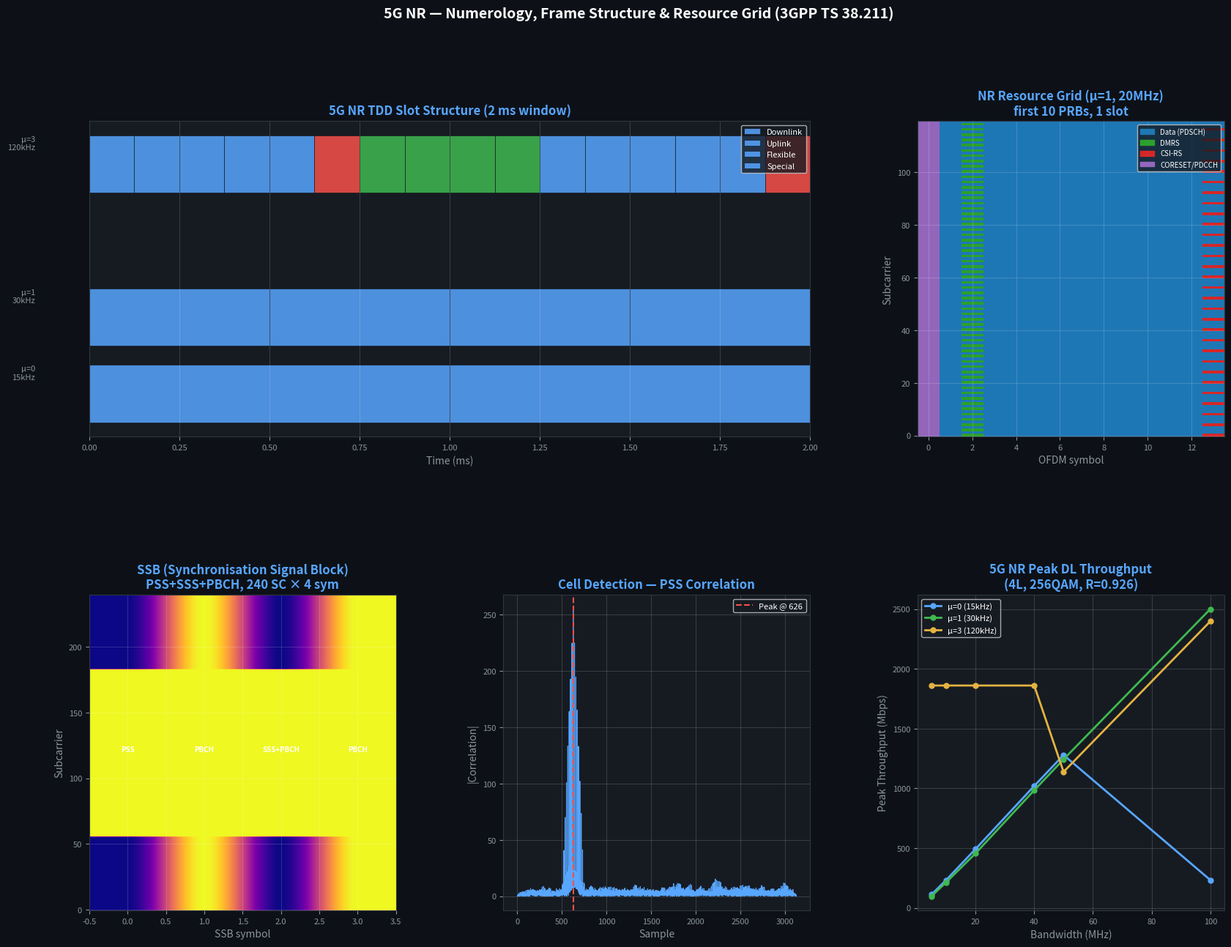

Here is the Python script that generated this plot:
"""
src/nr_numerology/nr_frame.py
==============================
5G NR (New Radio) Numerology and Frame Structure
3GPP TS 38.211

Covers:
  - Numerology (μ = 0..4): subcarrier spacing, slot duration
  - Frame / subframe / slot / symbol structure
  - Resource grid: PRB, RE, CORESET
  - Reference signals: DMRS, CSI-RS, SSB (Synchronisation Signal Block)
  - Physical channels: PDSCH, PDCCH, PBCH, PUSCH, PUCCH
"""

import numpy as np
import matplotlib.pyplot as plt
import matplotlib.patches as mpatches
import matplotlib.gridspec as gridspec

# ─────────────────────────────────────────────
# 1. NR NUMEROLOGY TABLE (3GPP TS 38.211 Table 4.2-1)
# ─────────────────────────────────────────────

NR_NUMEROLOGY = {
    # μ: (Δf kHz, slot_dur_ms, sym/slot, CP_type, use_case)
    0: {'scs_khz': 15,   'slot_ms': 1.0,    'sym_per_slot': 14, 'cp': 'normal',   'use': 'Sub-6GHz FDD/TDD'},
    1: {'scs_khz': 30,   'slot_ms': 0.5,    'sym_per_slot': 14, 'cp': 'normal',   'use': 'Sub-6GHz TDD'},
    2: {'scs_khz': 60,   'slot_ms': 0.25,   'sym_per_slot': 14, 'cp': 'normal/extended', 'use': 'Sub-6GHz / FR2'},
    3: {'scs_khz': 120,  'slot_ms': 0.125,  'sym_per_slot': 14, 'cp': 'normal',   'use': 'mmWave FR2'},
    4: {'scs_khz': 240,  'slot_ms': 0.0625, 'sym_per_slot': 14, 'cp': 'normal',   'use': 'mmWave reference'},
}

# Bandwidth options per numerology (MHz): max PRBs
NR_BW_TABLE = {
    0: {5:25, 10:52, 15:79, 20:106, 25:133, 40:216, 50:270},        # 15 kHz SCS
    1: {5:11, 10:24, 15:38, 20:51,  25:65,  40:106, 50:133, 100:264},# 30 kHz SCS
    2: {10:11,15:18, 20:24, 25:31,  40:51,  50:65,  100:132,200:264},# 60 kHz SCS
    3: {50:32,100:66,200:132,400:264},                                 # 120 kHz SCS
    4: {50:16,100:32,200:66,400:132},                                  # 240 kHz SCS
}

FRAME_DUR_MS  = 10.0    # 10 ms radio frame
SUBFRAME_DUR  = 1.0     # 1 ms subframe
SUBFRAMES_PER_FRAME = 10


class NRConfig:
    """5G NR configuration for a given numerology and bandwidth."""
    def __init__(self, mu=1, bw_mhz=100):
        self.mu      = mu
        self.bw_mhz  = bw_mhz
        num          = NR_NUMEROLOGY[mu]
        self.scs_khz    = num['scs_khz']
        self.scs_hz     = num['scs_khz'] * 1e3
        self.slot_dur_ms= num['slot_ms']
        self.sym_per_slot = num['sym_per_slot']
        self.slots_per_subframe = int(1.0 / self.slot_dur_ms)
        self.slots_per_frame    = int(FRAME_DUR_MS / self.slot_dur_ms)
        self.n_prb = NR_BW_TABLE.get(mu, {}).get(bw_mhz, 52)
        self.n_sc  = self.n_prb * 12          # 12 SC per PRB
        self.fft_size = self._fft_size()
        self.cp_len   = self._cp_len()
        self.fs       = self.scs_hz * self.fft_size   # sample rate

    def _fft_size(self):
        """Minimum FFT size >= N_SC (next power of 2)."""
        n = self.n_sc
        p = 1
        while p < n: p <<= 1
        return max(p, 128)

    def _cp_len(self):
        """Normal CP length = 144/2048 * Ts * FFT_size (approx)."""
        return max(int(self.fft_size * 144 / 2048), 6)

    def sym_dur_us(self):
        return 1e6 / self.scs_hz

    def __str__(self):
        return (f"NRConfig(μ={self.mu}, SCS={self.scs_khz}kHz, "
                f"BW={self.bw_mhz}MHz, PRB={self.n_prb}, "
                f"SC={self.n_sc}, FFT={self.fft_size}, "
                f"slot={self.slot_dur_ms}ms)")


# ─────────────────────────────────────────────
# 2. SLOT FORMATS (3GPP TS 38.213 Table 11.1.1-1)
# ─────────────────────────────────────────────

# Format: list of 14 symbols as D=downlink, U=uplink, F=flexible/guard
SLOT_FORMATS = {
    0:  'D'*14,                   # All downlink
    1:  'U'*14,                   # All uplink
    2:  'D'*12 + 'F'*2,           # DL heavy
    7:  'D'*6 + 'F'*4 + 'U'*4,   # TDD mixed (common for NR)
    28: 'D'*3 + 'F'*8 + 'U'*3,   # Balanced TDD
    34: 'D'*13 + 'U'*1,           # Almost all DL
    55: 'D'*7 + 'F'*2 + 'U'*5,   # DDDSU pattern equivalent
}

TDD_PATTERNS = {
    'DDDSU':  ['D','D','D','S','U'],  # 5-slot TDD (LTE-like)
    'DDDDD_UUUUU': ['D']*5 + ['U']*5,
    'DL_heavy': ['D','D','D','D','S','U','U'],  # 7-slot pattern
    'balanced': ['D','D','S','U','U'],
}


# ─────────────────────────────────────────────
# 3. RESOURCE GRID BUILDER
# ─────────────────────────────────────────────

class NRResourceGrid:
    """
    5G NR resource grid for one slot.
    Dimensions: [n_sc × n_symbols] = [N_PRB*12 × 14]
    """

    # RE types
    DATA   = 0
    DMRS   = 1
    CSIRS  = 2
    PTRS   = 3
    GUARD  = 4
    CORESET= 5

    def __init__(self, cfg: NRConfig, dmrs_type=1):
        self.cfg       = cfg
        self.n_sc      = cfg.n_sc
        self.n_sym     = cfg.sym_per_slot
        self.dmrs_type = dmrs_type
        self.grid      = np.zeros((self.n_sc, self.n_sym), dtype=int)
        self._place_dmrs()
        self._place_coreset()

    def _place_dmrs(self):
        """Place DMRS (Demodulation Reference Signal) — Type 1, mapping type A."""
        # DMRS on symbol 2 (single-symbol front-loaded, 3GPP TS 38.211 §7.4.1)
        dmrs_syms = [2]                # additional at [2,3] for PDSCH mapping B
        if self.dmrs_type == 1:
            # Type 1: every other SC (δ=0,2,4,...) per CDM group
            dmrs_sc = np.arange(0, self.n_sc, 2)
        else:
            # Type 2: groups of 2 SC every 3rd
            dmrs_sc = np.concatenate([np.arange(k, self.n_sc, 6) for k in [0,1]])
        for s in dmrs_syms:
            self.grid[dmrs_sc, s] = self.DMRS

    def _place_coreset(self):
        """CORESET (Control Resource Set) on first 1-3 symbols."""
        # Simplified: 1 symbol CORESET across first 48 PRBs
        coreset_prbs  = min(self.cfg.n_prb, 48)
        coreset_sc    = coreset_prbs * 12
        self.grid[:coreset_sc, 0] = self.CORESET

    def place_csirs(self, row=1):
        """CSI-RS (Channel State Information RS) placement."""
        # Simplified row 1: single port, symbol 13, every 4th SC
        csirs_sc = np.arange(0, self.n_sc, 4)
        self.grid[csirs_sc, 13] = self.CSIRS

    def n_data_re(self):
        return int(np.sum(self.grid == self.DATA))

    def color_map(self):
        """Return RGB image of resource grid."""
        colors = {
            self.DATA:    [0.12, 0.47, 0.71],  # blue
            self.DMRS:    [0.17, 0.63, 0.17],  # green
            self.CSIRS:   [0.84, 0.15, 0.16],  # red
            self.PTRS:    [1.00, 0.50, 0.05],  # orange
            self.GUARD:   [0.50, 0.50, 0.50],  # grey
            self.CORESET: [0.58, 0.40, 0.74],  # purple
        }
        img = np.zeros((self.n_sc, self.n_sym, 3))
        for re_type, col in colors.items():
            mask = self.grid == re_type
            img[mask] = col
        return img


# ─────────────────────────────────────────────
# 4. 5G NR OFDM MOD / DEMOD
# ─────────────────────────────────────────────

def nr_ofdm_mod(grid_freq, cfg: NRConfig):
    """
    5G NR OFDM modulation for one slot (14 symbols).
    grid_freq: (n_sc × 14) complex array
    Returns time-domain signal.
    """
    fft_size = cfg.fft_size
    sc_start = (fft_size - cfg.n_sc) // 2
    symbols  = []
    for s in range(cfg.sym_per_slot):
        freq = np.zeros(fft_size, dtype=complex)
        freq[sc_start:sc_start+cfg.n_sc] = grid_freq[:, s]
        td   = np.fft.ifft(freq) * np.sqrt(fft_size)
        cp   = td[-cfg.cp_len:]
        symbols.append(np.concatenate([cp, td]))
    return np.concatenate(symbols)


def nr_ofdm_demod(signal, cfg: NRConfig):
    """5G NR OFDM demodulation. Returns (n_sc × 14) frequency-domain grid."""
    fft_size  = cfg.fft_size
    sym_len   = fft_size + cfg.cp_len
    sc_start  = (fft_size - cfg.n_sc) // 2
    grid_out  = np.zeros((cfg.n_sc, cfg.sym_per_slot), dtype=complex)
    for s in range(cfg.sym_per_slot):
        seg = signal[s*sym_len:(s+1)*sym_len]
        if len(seg) < sym_len:
            break
        td  = seg[cfg.cp_len:]
        fd  = np.fft.fft(td) / np.sqrt(fft_size)
        grid_out[:, s] = fd[sc_start:sc_start+cfg.n_sc]
    return grid_out


# ─────────────────────────────────────────────
# 5. SSB (Synchronisation Signal Block)
# ─────────────────────────────────────────────

def generate_ssb(cell_id=0, mu=1):
    """
    Generate 5G NR SSB (SS/PBCH block).
    Contains: PSS (Primary Sync), SSS (Secondary Sync), PBCH.
    SSB occupies 20 PRBs (240 SC), 4 OFDM symbols.
    """
    N_sc_ssb = 240   # 20 PRBs
    N_sym_ssb = 4

    # PSS: m-sequence based, length 127, centered in symbol 0
    pss = _generate_pss(cell_id % 3)
    # SSS: Gold sequence based, length 127, centered in symbol 2
    sss = _generate_sss(cell_id)
    # PBCH: QPSK on symbols 1,3 and sides of 2
    pbch = np.exp(1j * np.pi/4 * np.random.randint(0, 4, N_sc_ssb * 2))

    ssb_grid = np.zeros((N_sc_ssb, N_sym_ssb), dtype=complex)
    # Place PSS in symbol 0, centre 127 SC
    ssb_grid[56:56+127, 0] = pss
    # Place SSS in symbol 2
    ssb_grid[56:56+127, 2] = sss
    # PBCH in symbols 1,3
    ssb_grid[:, 1] = pbch[:N_sc_ssb]
    ssb_grid[:, 3] = pbch[N_sc_ssb:]

    return ssb_grid, pss, sss


def _generate_pss(N_id2):
    """PSS: BPSK m-sequence of length 127."""
    x = np.zeros(127)
    init = [0,1,1,0,1,1,1]   # initial state
    reg  = list(init)
    seq  = []
    for _ in range(127):
        seq.append(reg[0])
        fb = (reg[3] + reg[0]) % 2
        reg = [fb] + reg[:-1]
    seq = np.array(seq)
    n   = np.arange(127)
    pss = 1 - 2 * ((seq + N_id2) % 2)
    return pss.astype(complex)


def _generate_sss(cell_id):
    """SSS: Gold sequence of length 127."""
    N_id1 = cell_id // 3
    N_id2 = cell_id % 3

    def m_seq(init):
        reg = list(init)
        out = []
        for _ in range(127):
            out.append(reg[0])
            fb = (reg[3] + reg[0]) % 2
            reg = [fb] + reg[:-1]
        return np.array(out)

    x0 = m_seq([1,0,0,0,0,0,0])
    x1 = m_seq([1,0,0,0,0,0,0])
    m0 = 15 * (N_id1 // 112) + 5 * N_id2
    m1 = N_id1 % 112
    n  = np.arange(127)
    sss = (1-2*x0[(n+m0)%127]) * (1-2*x1[(n+m1)%127])
    return sss.astype(complex)


def ssb_detect(rx_signal, cfg: NRConfig, cell_id=0):
    """Detect SSB using PSS correlation."""
    pss, _ = _generate_pss(cell_id % 3), None
    # Cross-correlate with PSS
    corr  = np.abs(np.correlate(rx_signal[:5000].real, pss.real, mode='full'))
    peak  = np.argmax(corr)
    return peak, corr


# ─────────────────────────────────────────────
# 6. THROUGHPUT CALCULATOR
# ─────────────────────────────────────────────

def nr_peak_throughput(mu, bw_mhz, layers=4, mod_order=8, code_rate=948/1024):
    """
    Calculate 5G NR peak DL throughput (3GPP TS 38.306).
    mod_order: 2=QPSK, 4=16QAM, 6=64QAM, 8=256QAM
    """
    cfg       = NRConfig(mu, bw_mhz)
    rg        = NRResourceGrid(cfg)
    n_data_re = rg.n_data_re()

    # Bits per slot per layer
    bits_per_slot = n_data_re * mod_order * code_rate

    # Total bits per second
    slots_per_sec = 1000 / cfg.slot_dur_ms
    tput_mbps     = bits_per_slot * slots_per_sec * layers / 1e6

    return {
        'mu':           mu,
        'scs_khz':      cfg.scs_khz,
        'bw_mhz':       bw_mhz,
        'n_prb':        cfg.n_prb,
        'n_data_re':    n_data_re,
        'layers':       layers,
        'modulation':   {2:'QPSK',4:'16QAM',6:'64QAM',8:'256QAM'}.get(mod_order,'?'),
        'code_rate':    code_rate,
        'tput_mbps':    tput_mbps,
        'slots_per_sec':slots_per_sec,
    }


# ─────────────────────────────────────────────
# DEMO
# ─────────────────────────────────────────────

if __name__ == '__main__':
    print("=" * 65)
    print("  5G NR — Numerology & Frame Structure (3GPP TS 38.211)")
    print("=" * 65)

    # ── 1. Numerology comparison ──────────────────────────────
    print("\n  NR Numerology Table:")
    print(f"  {'μ':>3}  {'SCS':>8}  {'Slot':>8}  {'Slots/frame':>12}  {'Use case'}")
    print("  " + "-"*65)
    for mu, n in NR_NUMEROLOGY.items():
        sps  = int(FRAME_DUR_MS / n['slot_ms'])
        print(f"  {mu:>3}  {n['scs_khz']:>5} kHz  {n['slot_ms']:>5.4f} ms  "
              f"{sps:>12}  {n['use']}")

    # ── 2. Throughput table ───────────────────────────────────
    print("\n  Peak DL Throughput (4 layers, 256QAM, R=0.926):")
    print(f"  {'Config':>20}  {'PRBs':>6}  {'Tput (Mbps)':>12}")
    print("  " + "-"*45)
    configs = [(0,20),(0,50),(1,100),(2,100),(3,100),(3,400)]
    for mu, bw in configs:
        r = nr_peak_throughput(mu, bw, layers=4, mod_order=8, code_rate=948/1024)
        print(f"  μ={mu} {bw}MHz {r['scs_khz']}kHz   {r['n_prb']:>6}  {r['tput_mbps']:>12.1f}")

    # ── Plots ─────────────────────────────────────────────────
    fig = plt.figure(figsize=(20, 14))
    fig.patch.set_facecolor('#0d1117')
    gs  = gridspec.GridSpec(2, 3, figure=fig, hspace=0.5, wspace=0.35)

    DARK = '#0d1117'; BG = '#161b22'; GRD = dict(alpha=0.15, color='white')
    def dark_ax(pos):
        ax = fig.add_subplot(pos)
        ax.set_facecolor(BG)
        ax.tick_params(colors='#8b949e', labelsize=8)
        for sp in ax.spines.values(): sp.set_edgecolor('#30363d')
        ax.grid(**GRD)
        return ax

    # Plot 1: NR Frame structure timeline
    ax1 = dark_ax(gs[0, :2])
    colors_du = {'D':'#58a6ff', 'U':'#3fb950', 'F':'#e3b341', 'S':'#f85149'}
    labels_seen = set()
    for mu_p in [0, 1, 3]:
        num    = NR_NUMEROLOGY[mu_p]
        n_slots = int(2.0 / num['slot_ms'])  # show 2 ms
        y_base = mu_p * 1.2
        pattern = list('DDDDDSUUUU')   # simplified TDD
        for s in range(n_slots):
            slot_type = pattern[s % len(pattern)]
            col = colors_du.get(slot_type, '#aaa')
            lbl = slot_type if slot_type not in labels_seen else None
            labels_seen.add(slot_type)
            ax1.barh(y_base, num['slot_ms'], left=s*num['slot_ms'],
                     height=0.9, color=col, edgecolor='#0d1117', lw=0.5,
                     label=lbl, alpha=0.85)
        ax1.text(-0.15, y_base+0.45,
                 f"μ={mu_p}\n{num['scs_khz']}kHz",
                 ha='right', va='top', color='#8b949e', fontsize=8)

    ax1.set_xlabel('Time (ms)', color='#8b949e')
    ax1.set_title('5G NR TDD Slot Structure (2 ms window)', color='#58a6ff', fontweight='bold')
    ax1.legend(loc='upper right', fontsize=8, facecolor=BG, labelcolor='white',
               labels=['Downlink','Uplink','Flexible','Special'])
    ax1.set_yticks([]); ax1.set_xlim(0, 2)

    # Plot 2: Resource grid (μ=1, 20 MHz)
    ax2 = dark_ax(gs[0, 2])
    cfg2  = NRConfig(mu=1, bw_mhz=20)
    rg2   = NRResourceGrid(cfg2)
    rg2.place_csirs()
    img   = rg2.color_map()
    ax2.imshow(img[:120, :], aspect='auto', origin='lower', interpolation='nearest')
    ax2.set_title('NR Resource Grid (μ=1, 20MHz)\nfirst 10 PRBs, 1 slot', color='#58a6ff', fontweight='bold')
    ax2.set_xlabel('OFDM symbol', color='#8b949e')
    ax2.set_ylabel('Subcarrier', color='#8b949e')
    legend_patches = [
        mpatches.Patch(color='#1e78b4', label='Data (PDSCH)'),
        mpatches.Patch(color='#2ca02c', label='DMRS'),
        mpatches.Patch(color='#d62728', label='CSI-RS'),
        mpatches.Patch(color='#9467bd', label='CORESET/PDCCH'),
    ]
    ax2.legend(handles=legend_patches, fontsize=7, facecolor=BG, labelcolor='white',
               loc='upper right')

    # Plot 3: SSB structure
    ax3 = dark_ax(gs[1, 0])
    ssb_grid, pss, sss = generate_ssb(cell_id=42, mu=1)
    ax3.imshow(np.abs(ssb_grid), aspect='auto', origin='lower', cmap='plasma')
    ax3.set_title('SSB (Synchronisation Signal Block)\nPSS+SSS+PBCH, 240 SC × 4 sym', color='#58a6ff', fontweight='bold')
    ax3.set_xlabel('SSB symbol', color='#8b949e'); ax3.set_ylabel('Subcarrier', color='#8b949e')
    for label, sym in [('PSS',0),('PBCH',1),('SSS+PBCH',2),('PBCH',3)]:
        ax3.text(sym, 120, label, ha='center', color='white', fontsize=7, fontweight='bold')

    # Plot 4: PSS correlation / cell detection
    ax4 = dark_ax(gs[1, 1])
    cfg4 = NRConfig(mu=1, bw_mhz=20)
    ssb4, pss4, _ = generate_ssb(cell_id=0)
    # Embed SSB in noise signal
    noise_sig = (np.random.randn(3000) + 1j*np.random.randn(3000)) * 0.3
    noise_sig[500:500+len(pss4)] += pss4 * 2
    corr = np.abs(np.correlate(noise_sig.real, pss4.real, mode='full'))
    ax4.plot(corr, color='#58a6ff', lw=0.8)
    ax4.axvline(np.argmax(corr), color='#f85149', lw=1.5, ls='--', label=f'Peak @ {np.argmax(corr)}')
    ax4.set_title('Cell Detection — PSS Correlation', color='#58a6ff', fontweight='bold')
    ax4.set_xlabel('Sample', color='#8b949e'); ax4.set_ylabel('|Correlation|', color='#8b949e')
    ax4.legend(fontsize=8, facecolor=BG, labelcolor='white')

    # Plot 5: Peak throughput vs bandwidth
    ax5 = dark_ax(gs[1, 2])
    bw_range = [5, 10, 20, 40, 50, 100]
    for mu_p, col_p in [(0,'#58a6ff'),(1,'#3fb950'),(3,'#e3b341')]:
        tputs = []
        bws   = []
        for bw in bw_range:
            try:
                r = nr_peak_throughput(mu_p, bw, layers=4, mod_order=8)
                tputs.append(r['tput_mbps'])
                bws.append(bw)
            except: pass
        if tputs:
            ax5.plot(bws, tputs, 'o-', color=col_p, lw=2, ms=5,
                     label=f"μ={mu_p} ({NR_NUMEROLOGY[mu_p]['scs_khz']}kHz)")
    ax5.set_xlabel('Bandwidth (MHz)', color='#8b949e')
    ax5.set_ylabel('Peak Throughput (Mbps)', color='#8b949e')
    ax5.set_title('5G NR Peak DL Throughput\n(4L, 256QAM, R=0.926)', color='#58a6ff', fontweight='bold')
    ax5.legend(fontsize=8, facecolor=BG, labelcolor='white')

    fig.text(0.5, 0.98, '5G NR — Numerology, Frame Structure & Resource Grid (3GPP TS 38.211)',
             ha='center', color='white', fontsize=14, fontweight='bold')
    plt.savefig('nr_numerology.png', dpi=130, bbox_inches='tight', facecolor=DARK)
    print("\n✓ Saved: nr_numerology.png")
    plt.close('all')
    print("\n✅  NR Numerology module demo complete.")
